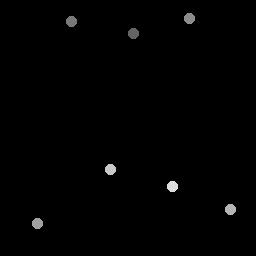

The file beside this chart, header and first rows:
134, 33.5
71.5, 21.75
189.5, 18.5
38, 224
231, 210
111, 170
173, 187
